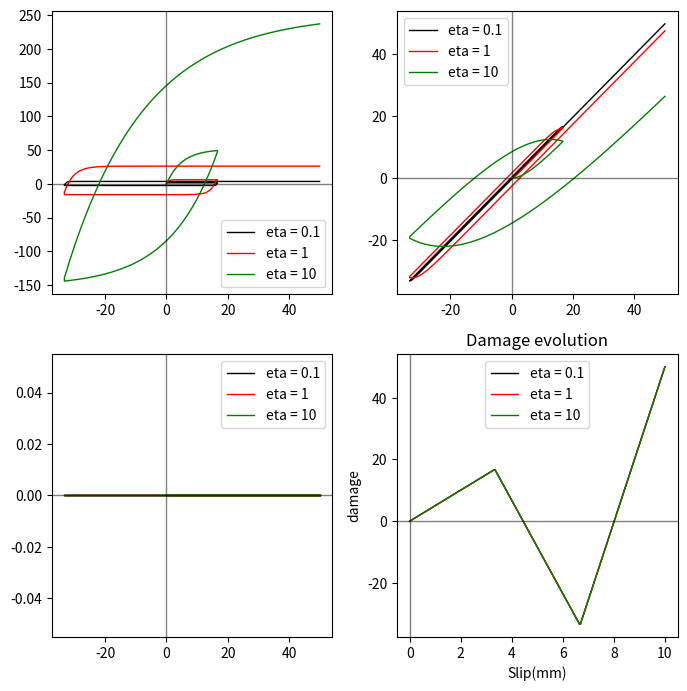

Generate this figure with matplotlib: (Note: this script raises an exception after producing the figure.)
%matplotlib widget
import matplotlib.pyplot as plt
import numpy as np

def get_bond_slip(s_arr, t_arr, tau_pi_bar, K, gamma, E_b, S, c, r, m, sigma_n, eta):

    # arrays to store the values
    tau_arr = np.zeros_like(s_arr)
    alpha_arr = np.zeros_like(s_arr)
    z_arr = np.zeros_like(s_arr)
    w_arr = np.zeros_like(s_arr)
    s_pi_arr = np.zeros_like(s_arr)
    s_vp_arr = np.zeros_like(s_arr)
    tau_infty_arr = np.zeros_like(s_arr)
    tau_vp_arr = np.zeros_like(s_arr)
    f = np.zeros_like(s_arr)
    s_i1, w_i1, s_pi_i1, alpha_i1, z_i1, tau_i1, s_vp_i1, tau_infty, tau_vp = (
        0, 0, 0, 0, 0, 0, 0, 0, 0
    )

    dt_arr = t_arr[1:] - t_arr[:-1]
    ds_dt_arr = (s_arr[1:] - s_arr[:-1]) / dt_arr

    for i, ds_dt in enumerate(ds_dt_arr):
        s_i, w_i, s_pi_i, s_vp_i, alpha_i, z_i, tau_i = (
            s_arr[i], w_arr[i], s_pi_arr[i], s_vp_arr[i],
            alpha_arr[i], z_arr[i], tau_arr[i]
        )
        dt = dt_arr[i]
        i1 = i+1
        ds_i1 = ds_dt * dt
        s_i1 = s_i + ds_i1
        tau_trial = (1 - w_i) * E_b * (s_i1 - s_vp_i)
        
        # Threshold
        f_pi_i1 = np.fabs(tau_trial/(1. - w_i) - gamma * alpha_i) - tau_pi_bar - K * z_i + m * sigma_n

        if f_pi_i1 > 1e-6:
            # Return mapping
            delta_lambda = f_pi_i1 / (E_b / (1. - w_i) + gamma + K)
            # update all the state variables
            s_vp_i1 = s_vp_i + delta_lambda * np.sign(tau_trial/(1. - w_i) - gamma * alpha_i) / (1 - w_i)
            Y_i1 = 0.5 * E_b * (s_i1 - s_vp_i) ** 2
            w_i1 = w_i + ((1. - w_i) ** c) * (delta_lambda * (Y_i1 / S) ** r)  * (1 - sigma_n / (0.5 * tau_pi_bar)) 
            alpha_infty = alpha_i +  delta_lambda * np.sign(tau_trial/(1. - w_i) - gamma * alpha_i)
            z_infty = z_i + delta_lambda
            tau_infty = E_b * (1. - w_i1) * (s_i1 - s_vp_i1)
                        
            # perform viscoplastic regularization
            relax_t = eta / (E_b + K + gamma)
            
            dt_tau = dt / relax_t
            tau_vp = tau_i + E_b * ds_i1
            tau_i1 = (tau_vp + dt_tau * tau_infty)/(1 + dt_tau)
            z_i1 = (z_i + dt_tau * z_infty)/(1 + dt_tau) 
            alpha_i1 = (alpha_i + dt_tau * alpha_infty)/(1 + dt_tau) 
            s_vp_i1 = s_i1 - tau_i1/E_b

        i1 = i+1
        w_arr[i1] = w_i
        alpha_arr[i1] = alpha_i1
        z_arr[i1] = z_i1
        s_pi_arr[i1] = s_pi_i1
        s_vp_arr[i1] = s_vp_i1
        tau_infty_arr[i1] = tau_infty
        tau_vp_arr[i1] = tau_vp
        tau_arr[i1] = tau_i1

    return s_arr, tau_arr, w_arr, s_pi_arr, s_vp_arr, tau_infty_arr, tau_vp_arr


# Define the loading values

number_of_cycles = 2
#maximum_slip = 0.5
maximum_slip = 50
maximum_time = 10

number_of_increments_1 = 100
number_of_increments_2 = 100
number_of_increments_3 = 100


# Construction of the loading history
s_levels = np.linspace(0, maximum_slip, 2 * number_of_cycles )
s_levels[0] = 0
s_levels.reshape(-1, 2)[:, 0] *= -1
s_history = s_levels.flatten()


# slip array as input
s_arr_1 = np.hstack([np.linspace(s_history[i], s_history[i + 1], number_of_increments_1)
                     for i in range(len(s_levels) - 1)])
t_arr_1 = np.linspace(0, maximum_time, len(s_arr_1))
s_arr_2 = np.hstack([np.linspace(s_history[i], s_history[i + 1], number_of_increments_2)
                     for i in range(len(s_levels) - 1)])
t_arr_2 = np.linspace(0, maximum_time, len(s_arr_2))
s_arr_3 = np.hstack([np.linspace(s_history[i], s_history[i + 1], number_of_increments_3)
                     for i in range(len(s_levels) - 1)])
t_arr_3 = np.linspace(0, maximum_time, len(s_arr_3))




# material parameters
tau_pi_bar=1
K=0
gamma=0
E_b=10
S=100000.0005
c=1
r=1.0
m=0.0
sigma_n=0
eta = 1

dt_1 = 1./number_of_increments_1
dt_2 = 1./number_of_increments_2
dt_3 = 1./number_of_increments_3

eta_1, eta_2, eta_3 = 0.1, 1, 10
s_arr_1,  tau_arr_1, w_arr_1, s_pi_arr_1, s_vis_arr_1, tau_infty_1, tau_vp_1 = get_bond_slip(
    s_arr_1, t_arr_1, tau_pi_bar=tau_pi_bar, K=K, gamma=gamma, E_b=E_b, S=S, c=c, r=r, 
    m=m, sigma_n=sigma_n, eta=eta_1)

s_arr_2,  tau_arr_2, w_arr_2, s_pi_arr_2, s_vis_arr_2, tau_infty_2, tau_vp_2 = get_bond_slip(
    s_arr_2, t_arr_2, tau_pi_bar=tau_pi_bar, K=K, gamma=gamma, E_b=E_b, S=S, c=c, r=r, 
    m=m, sigma_n=sigma_n, eta=eta_2)

s_arr_3,  tau_arr_3, w_arr_3, s_pi_arr_3, s_vis_arr_3, tau_infty_2, tau_vp_3 = get_bond_slip(
    s_arr_3, t_arr_3, tau_pi_bar=tau_pi_bar, K=K, gamma=gamma, E_b=E_b, S=S, c=c, r=r, 
    m=m, sigma_n=sigma_n, eta=eta_3)

%matplotlib widget
import matplotlib.pylab as plt
fig, ((ax1,  ax2), (ax3,  ax4)) = plt.subplots(2,2, tight_layout=True, figsize=(7,7))
fig.canvas.header_visible=False

ax1.plot(s_arr_1, tau_arr_1, 'k', linewidth=1, label="eta = {}".format(eta_1))
ax1.plot(s_arr_2, tau_arr_2, 'r', linewidth=1, label="eta = {}".format(eta_2))
ax1.plot(s_arr_3, tau_arr_3, 'g', linewidth=1, label="eta = {}".format(eta_3))
ax1.axhline(y=0, color='k', linewidth=1, alpha=0.5)
ax1.axvline(x=0, color='k', linewidth=1, alpha=0.5)
plt.title('stress-slip')
plt.xlabel('Slip (mm)')
plt.ylabel('Stress (MPa)')
ax1.legend(loc=4)

ax2.plot(s_arr_1, s_vis_arr_1, 'k', linewidth=1, label="eta = {}".format(eta_1))
ax2.plot(s_arr_2, s_vis_arr_2, 'r', linewidth=1, label="eta = {}".format(eta_2))
ax2.plot(s_arr_3, s_vis_arr_3, 'g', linewidth=1, label="eta = {}".format(eta_3))
ax2.axhline(y=0, color='k', linewidth=1, alpha=0.5)
ax2.axvline(x=0, color='k', linewidth=1, alpha=0.5)
plt.title('Evolution of viscoplastic strain')
plt.xlabel('Slip(mm)')
plt.ylabel('viscoplastic strain')
ax2.legend()

ax3.plot(s_arr_1, w_arr_1, 'k', linewidth=1, label="eta = {}".format(eta_1))
ax3.plot(s_arr_2, w_arr_2, 'r', linewidth=1, label="eta = {}".format(eta_2))
ax3.plot(s_arr_3, w_arr_3, 'g', linewidth=1, label="eta = {}".format(eta_3))
ax3.axhline(y=0, color='k', linewidth=1, alpha=0.5)
ax3.axvline(x=0, color='k', linewidth=1, alpha=0.5)
plt.title('Damage evolution')
plt.xlabel('Slip(mm)')
plt.ylabel('damage')
ax3.legend()

ax4.plot(t_arr_1, s_arr_1, 'k', linewidth=1, label="eta = {}".format(eta_1))
ax4.plot(t_arr_2, s_arr_2, 'r', linewidth=1, label="eta = {}".format(eta_2))
ax4.plot(t_arr_3, s_arr_3, 'g', linewidth=1, label="eta = {}".format(eta_3))
ax4.axhline(y=0, color='k', linewidth=1, alpha=0.5)
ax4.axvline(x=0, color='k', linewidth=1, alpha=0.5)
plt.title('Damage evolution')
plt.xlabel('Slip(mm)')
plt.ylabel('damage')
ax4.legend()

# material parameters
tau_pi_bar=1
K=0
gamma=0.5
E_b=10
S=100000.0005
c=1
r=1.0
m=0.0
sigma_n=0
eta = 1

import sympy as sp
from cymbol import Cymbol
s_1 = Cymbol('s_1', codename='s_1')
t_1 = Cymbol('t_1', codename='t_1')
t = Cymbol('t')
fn_s_t = sp.Piecewise(
    (t * s_1, t < t_1),
    (s_1, True)
)
get_s_t = sp.lambdify((t, s_1, t_1), fn_s_t)

s_1 = 0.12
t_1 = 0.01
t_max = 1
n_t = 1000
t_arr = np.linspace(0, t_max, n_t+1)
s_arr = get_s_t(t_arr, s_1, t_1)

s_arr_1, tau_arr_1, w_arr_1, s_pi_arr_1, s_vis_arr_1, tau_infty_1, tau_vp_1 = get_bond_slip(s_arr, t_arr, tau_pi_bar=tau_pi_bar, K=K,
              gamma=gamma, E_b=E_b, S=S, c=c, r=r, m=m, sigma_n=sigma_n, eta=eta)

tau_infty_1.shape

fig, (ax, ax_s_time) = plt.subplots(1,2)
ax.plot(t_arr, tau_arr_1)
ax_s_time.plot(t_arr, tau_infty_1)
# ax_s_time = ax.twinx()
# ax_s_time.plot(t_arr, s_arr, color='green')

